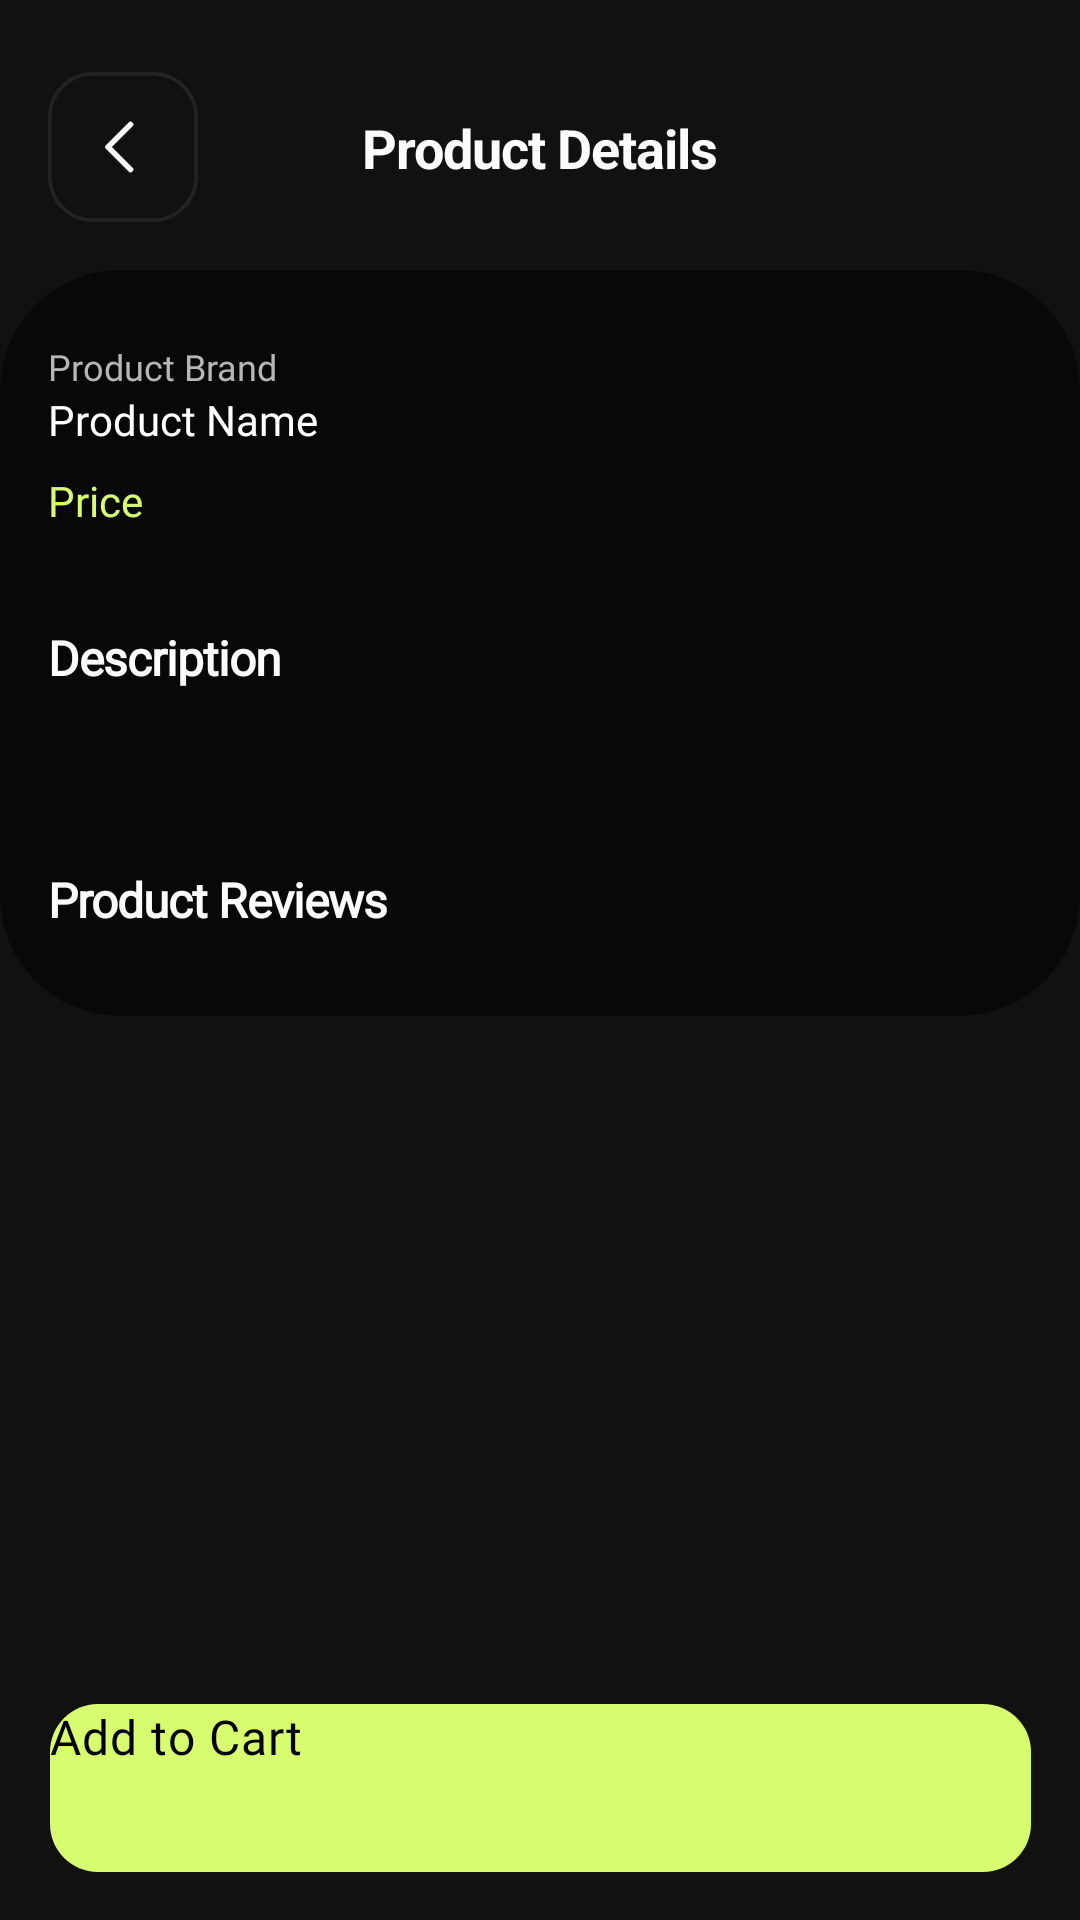

Android layout source for this screen:
<!-- AndroidManifest.xml: application theme Theme.App.Starting -->
<!-- res/layout/activity_product_details.xml -->
<?xml version="1.0" encoding="utf-8"?>
<androidx.constraintlayout.widget.ConstraintLayout xmlns:android="http://schemas.android.com/apk/res/android"
    xmlns:app="http://schemas.android.com/apk/res-auto"
    xmlns:tools="http://schemas.android.com/tools"
    android:id="@+id/main"
    android:layout_width="match_parent"
    android:layout_height="match_parent"
    android:fitsSystemWindows="true"
    android:background="@color/primaryBlack"
    tools:context=".activity.ProductDetailsActivity">

    <ImageButton
        android:id="@+id/productsDetailsBack"
        android:layout_width="50dp"
        android:layout_height="50dp"
        android:layout_marginStart="16dp"
        android:layout_marginTop="24dp"
        android:background="?android:selectableItemBackground"
        android:contentDescription="back"
        android:src="@drawable/back_button_icon"
        app:layout_constraintStart_toStartOf="parent"
        app:layout_constraintTop_toTopOf="parent" />

    <TextView
        android:id="@+id/productDetailsHeader"
        android:layout_width="wrap_content"
        android:layout_height="wrap_content"
        android:text="Product Details"
        android:textSize="18sp"
        android:textAppearance="@style/onboarding_heading"
        app:layout_constraintBottom_toBottomOf="@+id/productsDetailsBack"
        app:layout_constraintEnd_toEndOf="parent"
        app:layout_constraintStart_toStartOf="parent"
        app:layout_constraintTop_toTopOf="@+id/productsDetailsBack" />

    <androidx.core.widget.NestedScrollView
        android:id="@+id/nestedScrollView"
        android:layout_width="match_parent"
        android:layout_height="0dp"
        app:layout_constraintBottom_toBottomOf="parent"
        app:layout_constraintEnd_toEndOf="parent"
        app:layout_constraintStart_toStartOf="parent"
        app:layout_constraintTop_toBottomOf="@+id/productsDetailsBack">

        <androidx.constraintlayout.widget.ConstraintLayout
            android:layout_width="match_parent"
            android:layout_height="match_parent">

            <androidx.viewpager2.widget.ViewPager2
                android:id="@+id/productCarasoul"
                android:layout_width="match_parent"
                android:layout_height="wrap_content"
                android:layout_marginStart="8dp"
                android:layout_marginEnd="8dp"
                app:layout_constraintEnd_toEndOf="parent"
                app:layout_constraintStart_toStartOf="parent"
                app:layout_constraintTop_toTopOf="parent" />


            <LinearLayout
                android:id="@+id/indicatorContainer"
                android:layout_width="wrap_content"
                android:layout_height="wrap_content"
                android:layout_gravity="center_horizontal"
                android:layout_marginTop="8dp"
                android:gravity="center"
                android:orientation="horizontal"
                app:layout_constraintEnd_toEndOf="parent"
                app:layout_constraintStart_toStartOf="parent"
                app:layout_constraintTop_toBottomOf="@id/productCarasoul" />


            <androidx.cardview.widget.CardView
                android:layout_width="match_parent"
                android:layout_height="0dp"
                android:layout_marginTop="8dp"
                app:cardBackgroundColor="#080808"
                app:cardCornerRadius="40dp"
                app:layout_constraintEnd_toEndOf="parent"
                app:layout_constraintStart_toStartOf="parent"
                app:layout_constraintTop_toBottomOf="@+id/indicatorContainer">

                <androidx.constraintlayout.widget.ConstraintLayout
                    android:layout_width="match_parent"
                    android:layout_height="match_parent">

                    <TextView
                        android:id="@+id/productBrand"
                        android:layout_width="wrap_content"
                        android:layout_height="wrap_content"
                        android:layout_marginStart="16dp"
                        android:layout_marginTop="24dp"
                        android:fontFamily="@font/inter_semibold"
                        android:text="Product Brand"
                        android:textColor="#B6B6B6"
                        android:textSize="12sp"
                        app:layout_constraintStart_toStartOf="parent"
                        app:layout_constraintTop_toTopOf="parent" />

                    <TextView
                        android:id="@+id/productName"
                        android:layout_width="wrap_content"
                        android:layout_height="wrap_content"
                        android:layout_marginStart="16dp"
                        android:fontFamily="@font/inter_semibold"
                        android:text="Product Name"
                        android:textColor="@color/white"
                        android:textSize="14sp"
                        app:layout_constraintStart_toStartOf="parent"
                        app:layout_constraintTop_toBottomOf="@+id/productBrand" />

                    <TextView
                        android:id="@+id/productPrice"
                        android:layout_width="wrap_content"
                        android:layout_height="wrap_content"
                        android:layout_marginStart="16dp"
                        android:layout_marginTop="8dp"
                        android:fontFamily="@font/inter_semibold"
                        android:text="Price"
                        android:textColor="@color/primaryColor"
                        android:textSize="14sp"
                        app:layout_constraintStart_toStartOf="parent"
                        app:layout_constraintTop_toBottomOf="@+id/productName" />

                    <TextView
                        android:id="@+id/textView3"
                        android:layout_width="wrap_content"
                        android:layout_height="wrap_content"
                        android:layout_marginStart="16dp"
                        android:layout_marginTop="32dp"
                        android:fontFamily="@font/inter_semibold"
                        android:text="Description"
                        android:textAppearance="@style/onboarding_heading"
                        android:textSize="16sp"
                        app:layout_constraintStart_toStartOf="parent"
                        app:layout_constraintTop_toBottomOf="@+id/productPrice" />

                    <TextView
                        android:id="@+id/productDescription"
                        android:layout_width="match_parent"
                        android:layout_height="wrap_content"
                        android:layout_marginStart="16dp"
                        android:layout_marginTop="8dp"
                        android:layout_marginEnd="16dp"
                        android:textAppearance="@style/onboarding_body"
                        android:textColor="@color/white"
                        android:textSize="14sp"
                        app:layout_constraintEnd_toEndOf="parent"
                        app:layout_constraintStart_toStartOf="parent"
                        app:layout_constraintTop_toBottomOf="@+id/textView3" />

                    <TextView
                        android:id="@+id/reviewTitle"
                        android:layout_width="wrap_content"
                        android:layout_height="wrap_content"
                        android:layout_marginStart="16dp"
                        android:layout_marginTop="32dp"
                        android:fontFamily="@font/inter_semibold"
                        android:text="Product Reviews"
                        android:textAppearance="@style/onboarding_heading"
                        android:textSize="16sp"
                        app:layout_constraintStart_toStartOf="parent"
                        app:layout_constraintTop_toBottomOf="@+id/productDescription" />

                    <androidx.recyclerview.widget.RecyclerView
                        android:id="@+id/reviewRecycler"
                        android:layout_width="wrap_content"
                        android:layout_height="wrap_content"
                        android:layout_marginTop="8dp"
                        android:layout_marginBottom="20dp"
                        app:layout_constraintBottom_toBottomOf="parent"
                        app:layout_constraintEnd_toEndOf="parent"
                        app:layout_constraintStart_toStartOf="parent"
                        app:layout_constraintTop_toBottomOf="@+id/reviewTitle" />


                </androidx.constraintlayout.widget.ConstraintLayout>
            </androidx.cardview.widget.CardView>

        </androidx.constraintlayout.widget.ConstraintLayout>

    </androidx.core.widget.NestedScrollView>


    <Button
        android:id="@+id/addToCart"
        android:layout_width="wrap_content"
        android:layout_height="wrap_content"
        android:layout_marginBottom="16dp"
        android:background="@drawable/custom_button"
        android:focusable="true"
        android:foreground="?attr/selectableItemBackground"
        android:text="Add to Cart"
        android:textAppearance="@style/onboarding_button_text"
        android:textColor="#000000"
        android:fontFamily="@font/inter_semibold"
        app:layout_constraintBottom_toBottomOf="parent"
        app:layout_constraintEnd_toEndOf="parent"
        app:layout_constraintStart_toStartOf="parent" />


</androidx.constraintlayout.widget.ConstraintLayout>
<!-- resources referenced by this layout -->
<resources>
  <color name="primaryBlack">#111111</color>
  
      //Text
  <color name="primaryColor">#D7FC70</color>
  <color name="white">#FFFFFFFF</color>
  <!-- drawable back_button_icon (drawable) -->
  <vector xmlns:android="http://schemas.android.com/apk/res/android"
      android:width="40dp"
      android:height="40dp"
      android:viewportWidth="40"
      android:viewportHeight="40">
    <path
        android:strokeWidth="1"
        android:pathData="M12,0.5L28,0.5A11.5,11.5 0,0 1,39.5 12L39.5,28A11.5,11.5 0,0 1,28 39.5L12,39.5A11.5,11.5 0,0 1,0.5 28L0.5,12A11.5,11.5 0,0 1,12 0.5z"
        android:fillColor="#00000000"
        android:strokeColor="#232323"/>
    <path
        android:pathData="M22,14L16,20L22,26"
        android:strokeLineJoin="round"
        android:strokeWidth="1.5"
        android:fillColor="#00000000"
        android:strokeColor="#FBFBFB"
        android:strokeLineCap="round"/>
  </vector>
  <!-- drawable custom_button (drawable) -->
  <vector
      xmlns:android="http://schemas.android.com/apk/res/android"
      xmlns:aapt="http://schemas.android.com/aapt"
      android:width="327dp"
      android:height="56dp"
      android:viewportWidth="327"
      android:viewportHeight="56"
      >
      <group>
          <clip-path
              android:pathData="M16 0H311C319.837 0 327 7.16344 327 16V40C327 48.8366 319.837 56 311 56H16C7.16344 56 0 48.8366 0 40V16C0 7.16344 7.16344 0 16 0Z"
              />
          <path
              android:pathData="M0 0V56H327V0"
              android:fillColor="#D7FC70"
              />
      </group>
  </vector>
  <style name="onboarding_body">
          <item name="android:textSize">14sp</item>
          <item name="android:letterSpacing">0.02</item>
          <item name="android:textColor">#808080</item>
      </style>
  <style name="onboarding_button_text">
          <item name="android:textSize">16sp</item>
          <item name="android:letterSpacing">0.02</item>
          <item name="android:textColor">#000000</item>
      </style>
  <style name="onboarding_heading">
          <item name="android:textSize">24sp</item>
          <item name="android:letterSpacing">-0.02</item>
          <item name="android:textColor">@color/headingColor</item>
          <item name="android:textStyle">bold</item>
      </style>
  <style name="Theme.App.Starting" parent="Theme.SplashScreen">
          <item name="windowSplashScreenBackground">#111111</item>
          <item name="windowSplashScreenAnimatedIcon">@mipmap/app_icon</item>
          <item name="postSplashScreenTheme">@style/Theme.EcommerceKotlin</item>
      </style>
  <color name="headingColor">#FBFBFB</color>
  <style name="Theme.EcommerceKotlin" parent="Base.Theme.EcommerceKotlin" />
  <style name="Base.Theme.EcommerceKotlin" parent="Theme.Material3.DayNight.NoActionBar">
          
          
          <item name="colorPrimary">@color/primaryColor</item>
      </style>
</resources>
